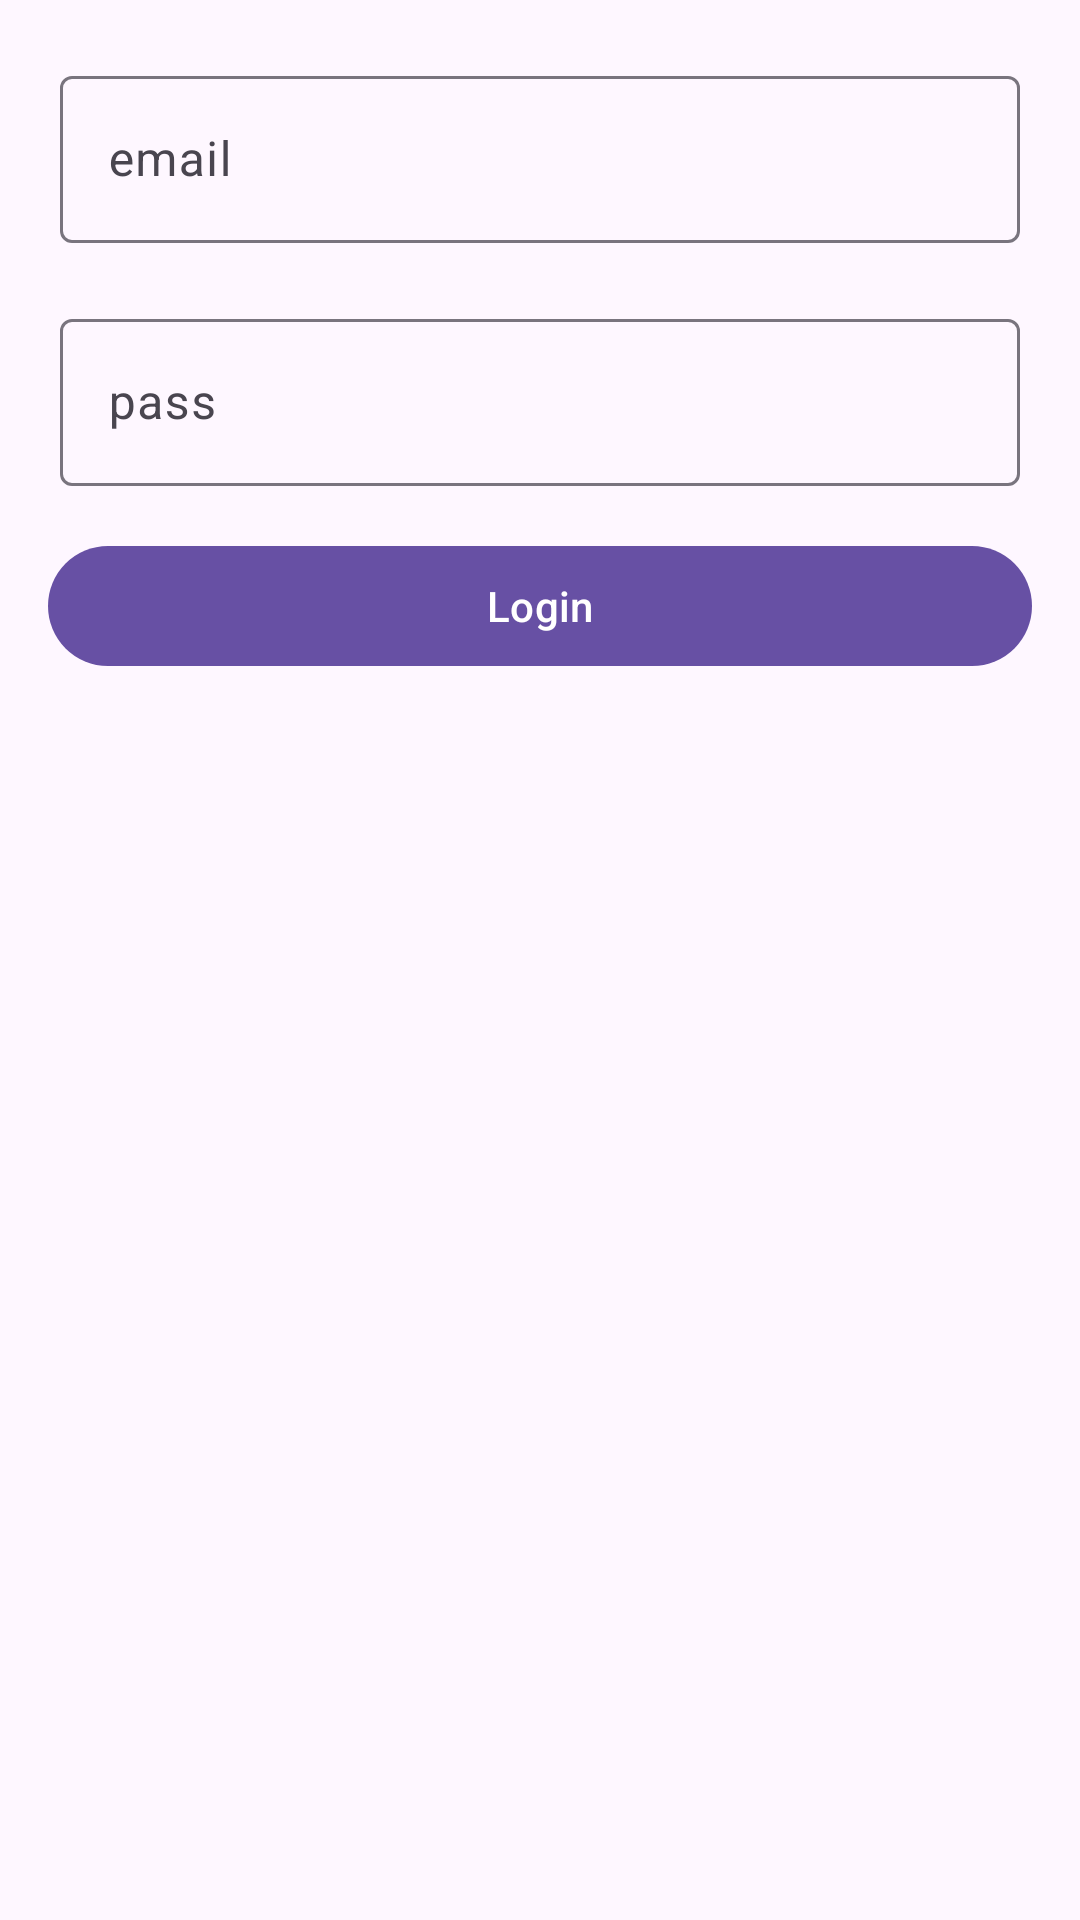

Android layout source for this screen:
<!-- AndroidManifest.xml: application theme Theme.Tko -->
<!-- res/layout/fragment_register.xml -->
<?xml version="1.0" encoding="utf-8"?>
<androidx.constraintlayout.widget.ConstraintLayout xmlns:android="http://schemas.android.com/apk/res/android"
    xmlns:tools="http://schemas.android.com/tools"
    android:layout_width="match_parent"
    android:layout_height="match_parent"
    xmlns:app="http://schemas.android.com/apk/res-auto"
    tools:context=".ui.register.RegisterFragment">

    <com.google.android.material.textfield.TextInputLayout
        android:id="@+id/textInputLayout"
        android:layout_width="match_parent"
        android:layout_height="wrap_content"
        android:layout_margin="20dp"
        app:layout_constraintTop_toTopOf="parent"
        tools:layout_editor_absoluteX="20dp">

        <com.google.android.material.textfield.TextInputEditText
            android:id="@+id/registerEdtEmail"
            android:layout_width="match_parent"
            android:layout_height="wrap_content"
            android:hint="email" />
    </com.google.android.material.textfield.TextInputLayout>

    <com.google.android.material.textfield.TextInputLayout
        android:id="@+id/textInputLayout2"
        android:layout_width="match_parent"
        android:layout_height="wrap_content"
        android:layout_margin="20dp"
        app:layout_constraintTop_toBottomOf="@+id/textInputLayout"
        tools:layout_editor_absoluteX="20dp">

        <com.google.android.material.textfield.TextInputEditText
            android:id="@+id/registerEdtPass"
            android:layout_width="match_parent"
            android:layout_height="wrap_content"
            android:hint="pass" />
    </com.google.android.material.textfield.TextInputLayout>


    <com.google.android.material.button.MaterialButton
        android:id="@+id/registerlogin"
        android:layout_width="match_parent"
        android:layout_height="wrap_content"
        android:layout_marginStart="16dp"
        android:layout_marginTop="16dp"
        android:layout_marginEnd="16dp"
        android:text="Login"
        app:layout_constraintEnd_toEndOf="parent"
        app:layout_constraintStart_toStartOf="parent"
        app:layout_constraintTop_toBottomOf="@+id/textInputLayout2" />



</androidx.constraintlayout.widget.ConstraintLayout>
<!-- resources referenced by this layout -->
<resources>
  <style name="Theme.Tko" parent="Base.Theme.Tko" />
  <style name="Base.Theme.Tko" parent="Theme.Material3.DayNight.NoActionBar">
          
          
      </style>
</resources>
